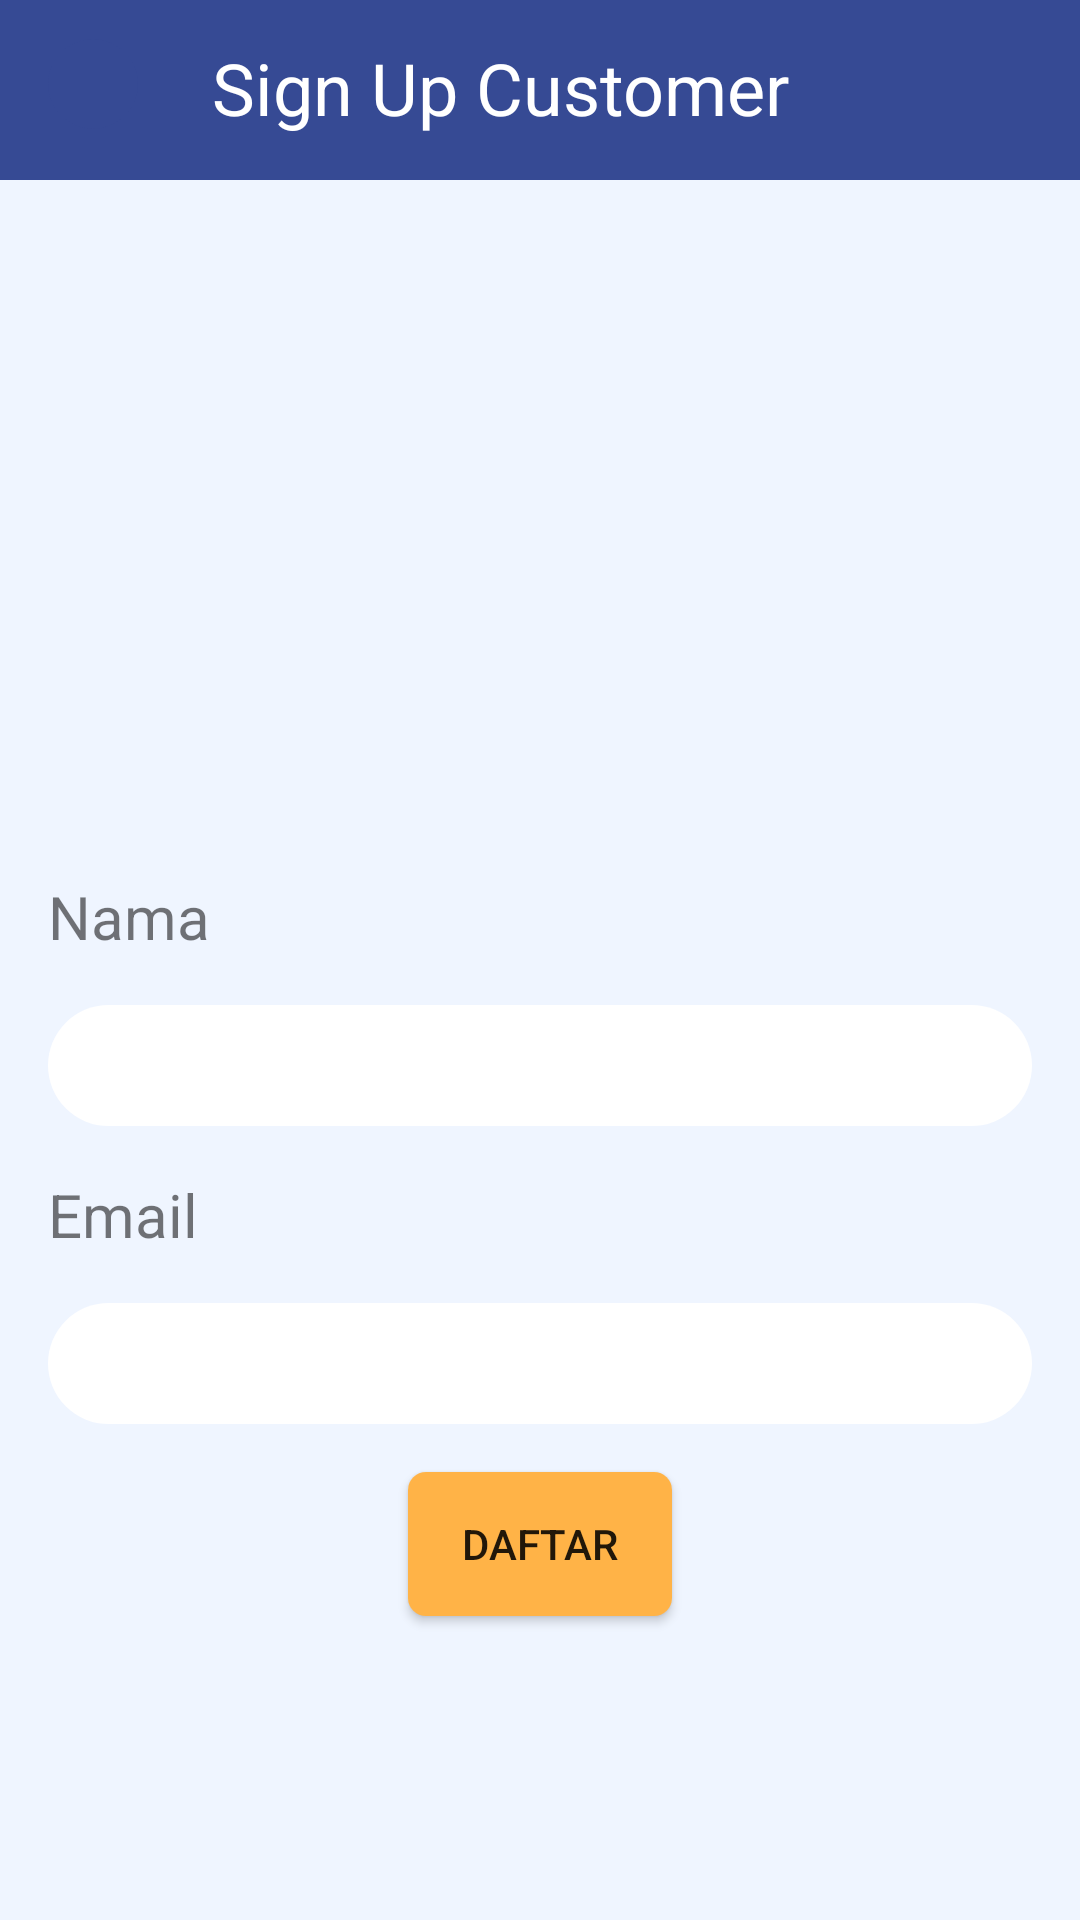

This screen was rendered from an Android layout file. Write that file and the resources it references.
<!-- AndroidManifest.xml: application theme AppTheme -->
<!-- res/layout/fragment_create_customer.xml -->
<?xml version="1.0" encoding="utf-8"?>
<LinearLayout xmlns:android="http://schemas.android.com/apk/res/android"
              xmlns:app="http://schemas.android.com/apk/res-auto"
              xmlns:tools="http://schemas.android.com/tools"
              android:orientation="vertical"
              android:layout_width="match_parent"
              android:layout_height="match_parent"
              android:background="@color/bg_base"
              tools:context="com.hafidrf.lokaloops.fragments.Checkout">

    <FrameLayout
            android:layout_width="match_parent"
            android:layout_height="60dp"
            android:background="@color/blue_accent">

        <android.support.constraint.ConstraintLayout
                android:layout_width="match_parent"
                android:layout_height="wrap_content"
                android:padding="8dp"
                android:orientation="horizontal">

            <ImageButton android:id="@+id/btn_back"
                         android:layout_width="30dp"
                         android:layout_height="30dp"
                         app:layout_constraintTop_toTopOf="parent"
                         android:background="@drawable/btn_base_round"
                         android:layout_marginTop="5dp"
                         android:src="@drawable/ic_arrow_back" app:layout_constraintStart_toStartOf="parent"
                         android:layout_marginStart="8dp"/>

            <TextView android:layout_width="wrap_content"
                      android:layout_height="wrap_content"
                      android:text="Sign Up Customer"
                      android:id="@+id/tv_checkout"
                      android:textSize="24sp"
                      android:textColor="@android:color/white"
                      android:layout_marginEnd="8dp"
                      android:layout_marginStart="8dp"
                      app:layout_constraintStart_toEndOf="@+id/btn_back"
                      app:layout_constraintTop_toTopOf="parent"
                      app:layout_constraintHorizontal_bias="0.17" android:layout_marginTop="5dp"
                      app:layout_constraintEnd_toEndOf="parent"/>


        </android.support.constraint.ConstraintLayout>
    </FrameLayout>

    <LinearLayout
            android:orientation="vertical"
            android:layout_width="match_parent"
            android:layout_height="match_parent">

        <ImageView android:src="@drawable/man"
                   android:layout_marginTop="16dp"
                   android:layout_width="200dp"
                   android:layout_height="200dp"
                   android:layout_gravity="center"/>

        <TextView android:layout_width="wrap_content"
                  android:layout_height="wrap_content"
                  android:layout_marginStart="16dp"
                  android:layout_marginTop="16dp"
                  android:textSize="20sp"
                  android:text="Nama"/>
        <EditText android:layout_width="match_parent"
                  android:layout_height="wrap_content"
                  android:padding="8dp"
                  android:id="@+id/et_nama_user"
                  android:singleLine="true"
                  android:background="@drawable/et_pencarian"
                  android:layout_marginTop="16dp"
                  android:layout_marginStart="16dp"
                  android:layout_marginEnd="16dp"/>
        <TextView android:layout_width="wrap_content"
                  android:layout_height="wrap_content"
                  android:layout_marginStart="16dp"
                  android:layout_marginTop="16dp"
                  android:textSize="20sp"
                  android:text="Email"/>
        <EditText android:layout_width="match_parent"
                  android:layout_height="wrap_content"
                  android:id="@+id/et_email_user"
                  android:padding="8dp"
                  android:singleLine="true"
                  android:background="@drawable/et_pencarian"
                  android:layout_marginTop="16dp"
                  android:layout_marginStart="16dp"
                  android:layout_marginEnd="16dp"/>
        <Button
                android:id="@+id/btn_sign_up"
                android:text="Daftar"
                android:background="@drawable/bt_pesan"
                android:layout_marginTop="16dp"
                android:layout_gravity="center"
                android:layout_width="wrap_content"
                android:layout_height="wrap_content"/>
    </LinearLayout>

</LinearLayout>
<!-- resources referenced by this layout -->
<resources>
  <color name="bg_base">#EFF5FF</color>
  <color name="blue_accent">#364A94</color>
  <!-- drawable bt_pesan (drawable) -->
  <?xml version="1.0" encoding="utf-8"?>
  <shape xmlns:android="http://schemas.android.com/apk/res/android">
      <solid
              android:color="@color/colorpesan" />
      <corners android:radius="6dp" />
  </shape>
  <!-- drawable btn_base_round (drawable) -->
  <?xml version="1.0" encoding="utf-8"?>
  <shape xmlns:android="http://schemas.android.com/apk/res/android" android:shape="oval">
      <solid android:color="@color/blue_accent" />
      <size android:height="40dp" android:width="40dp" />
  </shape>
  <!-- drawable et_pencarian (drawable) -->
  <?xml version="1.0" encoding="utf-8"?>
  <shape xmlns:android="http://schemas.android.com/apk/res/android">
      <solid
              android:color="#ffffff" />
      <corners android:radius="50dp" />
  </shape>
  <style name="AppTheme" parent="Theme.AppCompat.Light.NoActionBar">
          
          <item name="colorPrimary">@color/colorPrimary</item>
          <item name="colorPrimaryDark">@color/colorPrimary</item>
          <item name="colorAccent">@color/colorAccent</item>
      </style>
  <color name="colorpesan">#ffb347</color>
  <color name="colorPrimary">#263669</color>
  <color name="colorAccent">#FF4081</color>
</resources>
